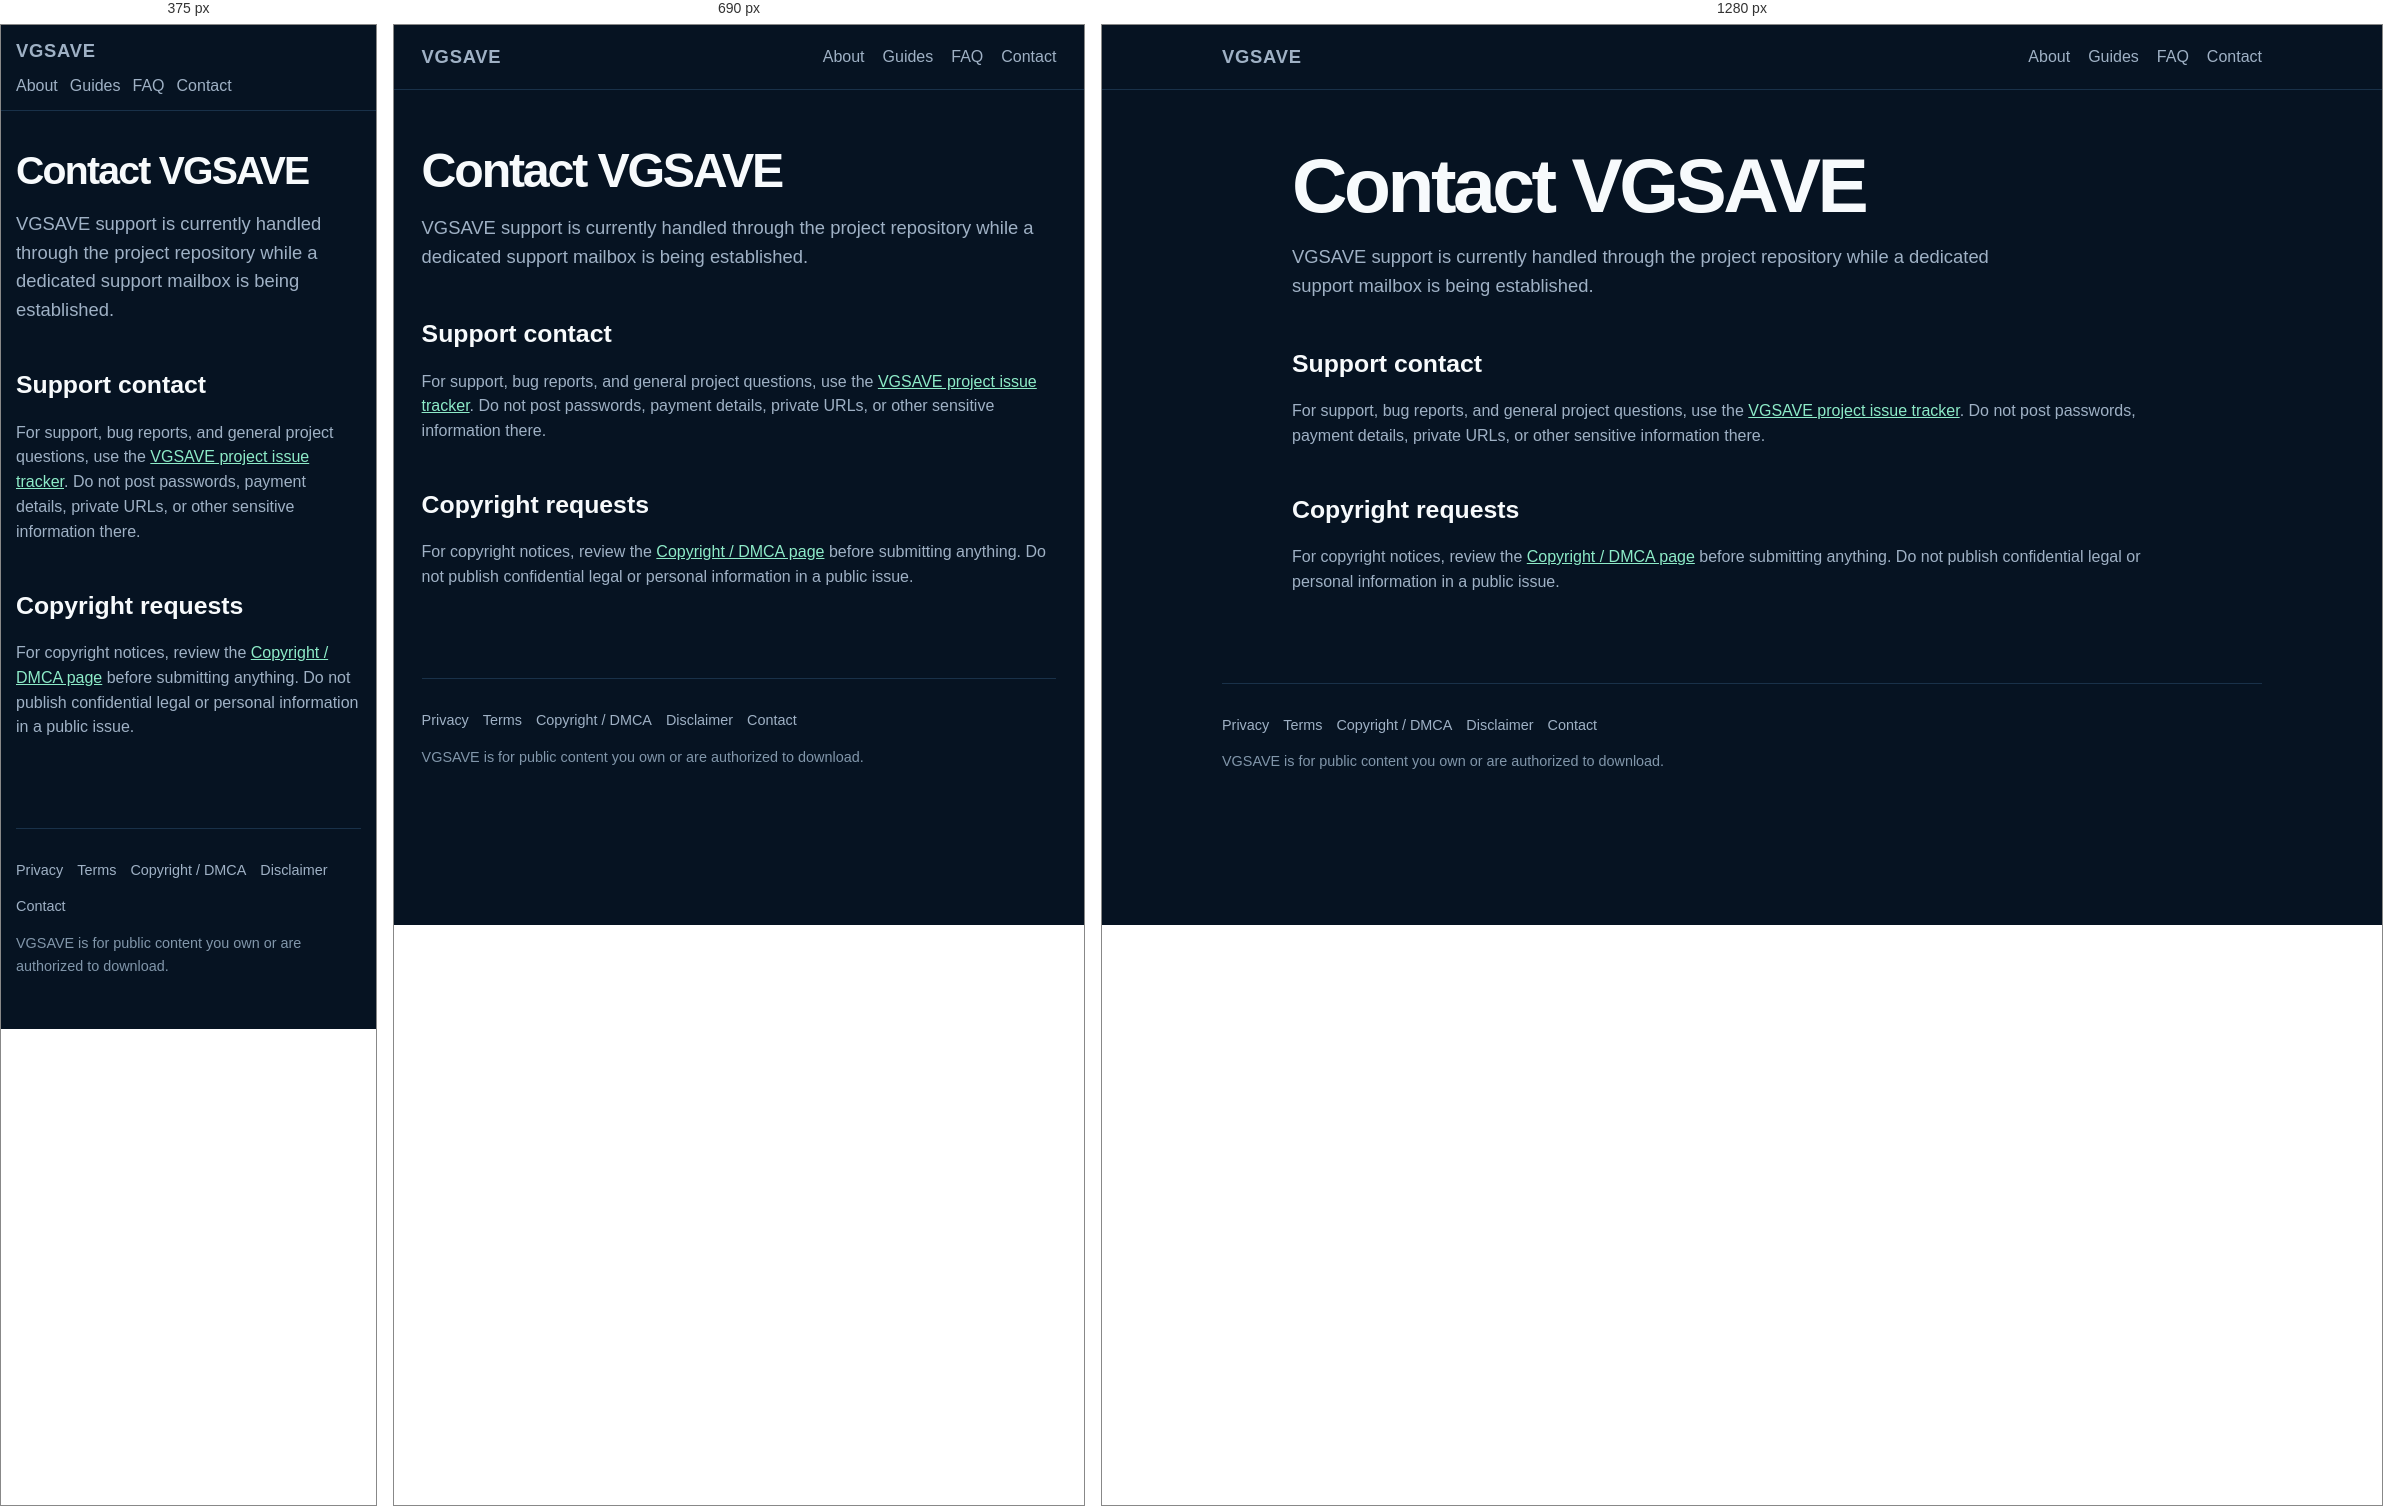
Rendered at 375 px, 690 px and 1280 px, left to right.

<!-- file: contact.html -->
<!doctype html><html lang="en"><head><meta charset="utf-8"><meta name="viewport" content="width=device-width, initial-scale=1"><meta name="theme-color" content="#061322"><meta name="application-name" content="VGSAVE"><link rel="icon" href="/assets/favicon.svg" type="image/svg+xml"><link rel="canonical" href="https://vgsave.pages.dev/contact/"><title>Contact VGSAVE</title><meta name="description" content="Find the current contact placeholder and information needed for VGSAVE support and copyright requests."><meta name="robots" content="index,follow"><meta property="og:type" content="website"><meta property="og:site_name" content="VGSAVE"><meta property="og:title" content="Contact VGSAVE"><meta property="og:description" content="Find the current contact placeholder and information needed for VGSAVE support and copyright requests."><meta property="og:url" content="https://vgsave.pages.dev/contact/"><meta name="twitter:card" content="summary"><meta name="twitter:title" content="Contact VGSAVE"><meta name="twitter:description" content="Find the current contact placeholder and information needed for VGSAVE support and copyright requests."><link rel="stylesheet" href="/assets/site.css"></head><body><a class="skip-link" href="#main">Skip to content</a><header class="site-header"><nav class="nav" aria-label="Primary"><a class="brand" href="/">VGSAVE</a><div class="nav-links"><a href="/about/">About</a><a href="/guides/">Guides</a><a href="/faq/">FAQ</a><a href="/contact/">Contact</a></div></nav></header><main id="main" class="page"><h1>Contact VGSAVE</h1><p class="lede">VGSAVE support is currently handled through the project repository while a dedicated support mailbox is being established.</p><section class="content"><h2>Support contact</h2><p>For support, bug reports, and general project questions, use the <a href="https://github.com/vedantgadade/web-dlp-api/issues">VGSAVE project issue tracker</a>. Do not post passwords, payment details, private URLs, or other sensitive information there.</p><h2>Copyright requests</h2><p>For copyright notices, review the <a href="/dmca/">Copyright / DMCA page</a> before submitting anything. Do not publish confidential legal or personal information in a public issue.</p></section></main><footer><div class="site-footer"><nav class="footer-links" aria-label="Legal"><a href="/privacy/">Privacy</a><a href="/terms/">Terms</a><a href="/dmca/">Copyright / DMCA</a><a href="/disclaimer/">Disclaimer</a><a href="/contact/">Contact</a></nav><p>VGSAVE is for public content you own or are authorized to download.</p></div></footer></body></html>

/* @media block from assets/site.css */
@media(max-width:760px){.feature-grid{grid-template-columns:1fr 1fr}}

/* @media block from assets/site.css */
@media(max-width:620px){.nav{padding:12px 0;align-items:flex-start;flex-direction:column;gap:8px}.nav-links{gap:12px}.page{padding-top:40px}.card{padding:14px}.feature-grid{grid-template-columns:1fr}.content{margin-top:34px}}